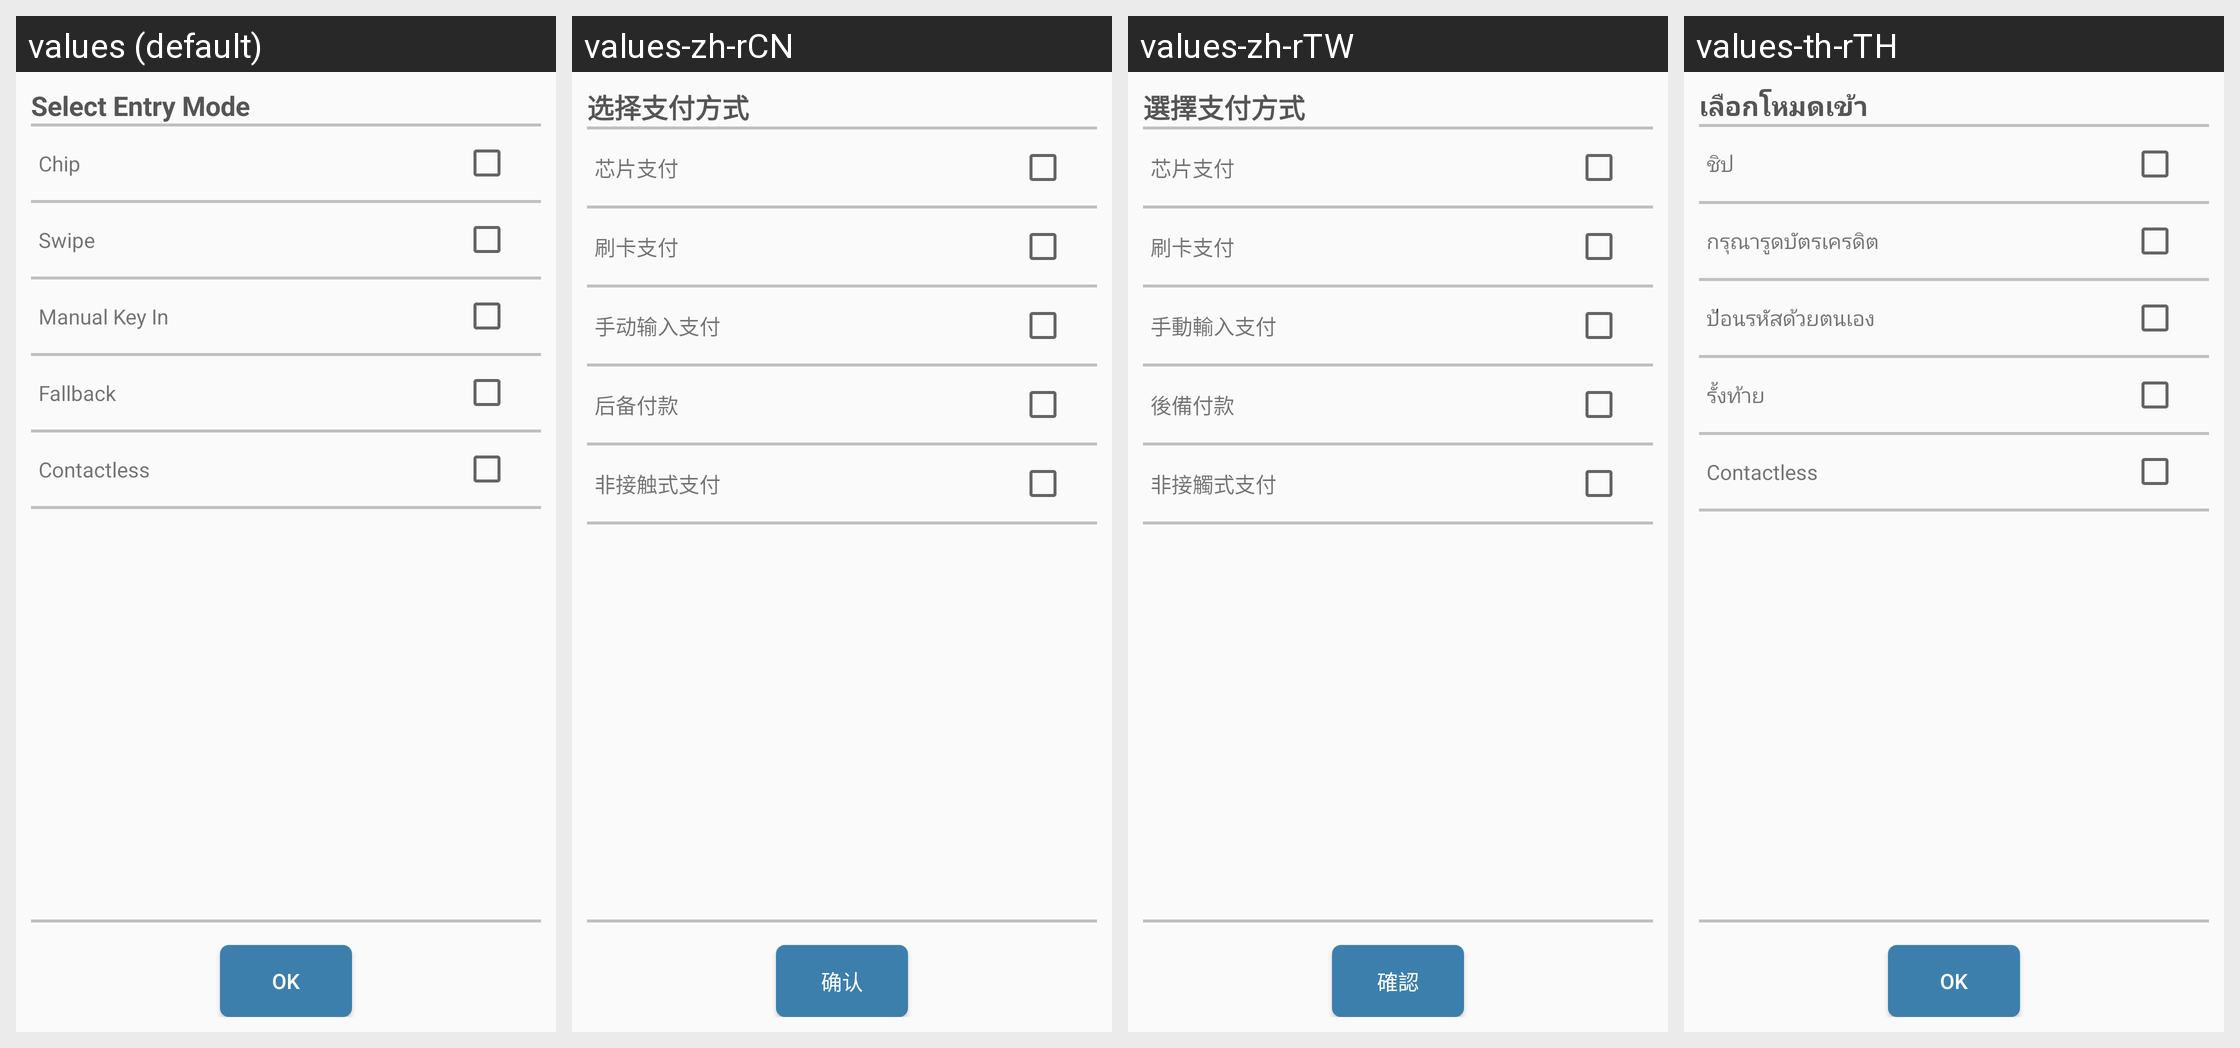

The same Android screen rendered under several of its app's locales, left to right. List the strings drawn on it with the default value and each locale's translation.
Android screen res/layout/activity_emv_entry_mode.xml rendered under 4 locales, left to right: values (default), values-zh-rCN, values-zh-rTW, values-th-rTH. Device: Nexus 5 (rendered at 1080×1920; each locale shown at half size, 540×960, under a caption strip naming it); theme AppTheme.
Strings drawn on this screen, with the default value and each locale's value (text and hints the layout hard-codes, and strings that could not be matched under every locale, appear in the picture but are not listed):

select_entry_mode
  values: Select Entry Mode
  values-zh-rCN: 选择支付方式
  values-zh-rTW: 選擇支付方式
  values-th-rTH: เลือกโหมดเข้า

chip
  values: Chip
  values-zh-rCN: 芯片支付
  values-zh-rTW: 芯片支付
  values-th-rTH: ชิป

entry_swipe
  values: Swipe
  values-zh-rCN: 刷卡支付
  values-zh-rTW: 刷卡支付
  values-th-rTH: กรุณารูดบัตรเครดิต

manual_key_in
  values: Manual Key In
  values-zh-rCN: 手动输入支付
  values-zh-rTW: 手動輸入支付
  values-th-rTH: ป้อนรหัสด้วยตนเอง

fallback
  values: Fallback
  values-zh-rCN: 后备付款
  values-zh-rTW: 後備付款
  values-th-rTH: รั้งท้าย

contactless
  values: Contactless
  values-zh-rCN: 非接触式支付
  values-zh-rTW: 非接觸式支付
  values-th-rTH: Contactless

ok
  values: OK
  values-zh-rCN: 确认
  values-zh-rTW: 確認
  values-th-rTH: OK
